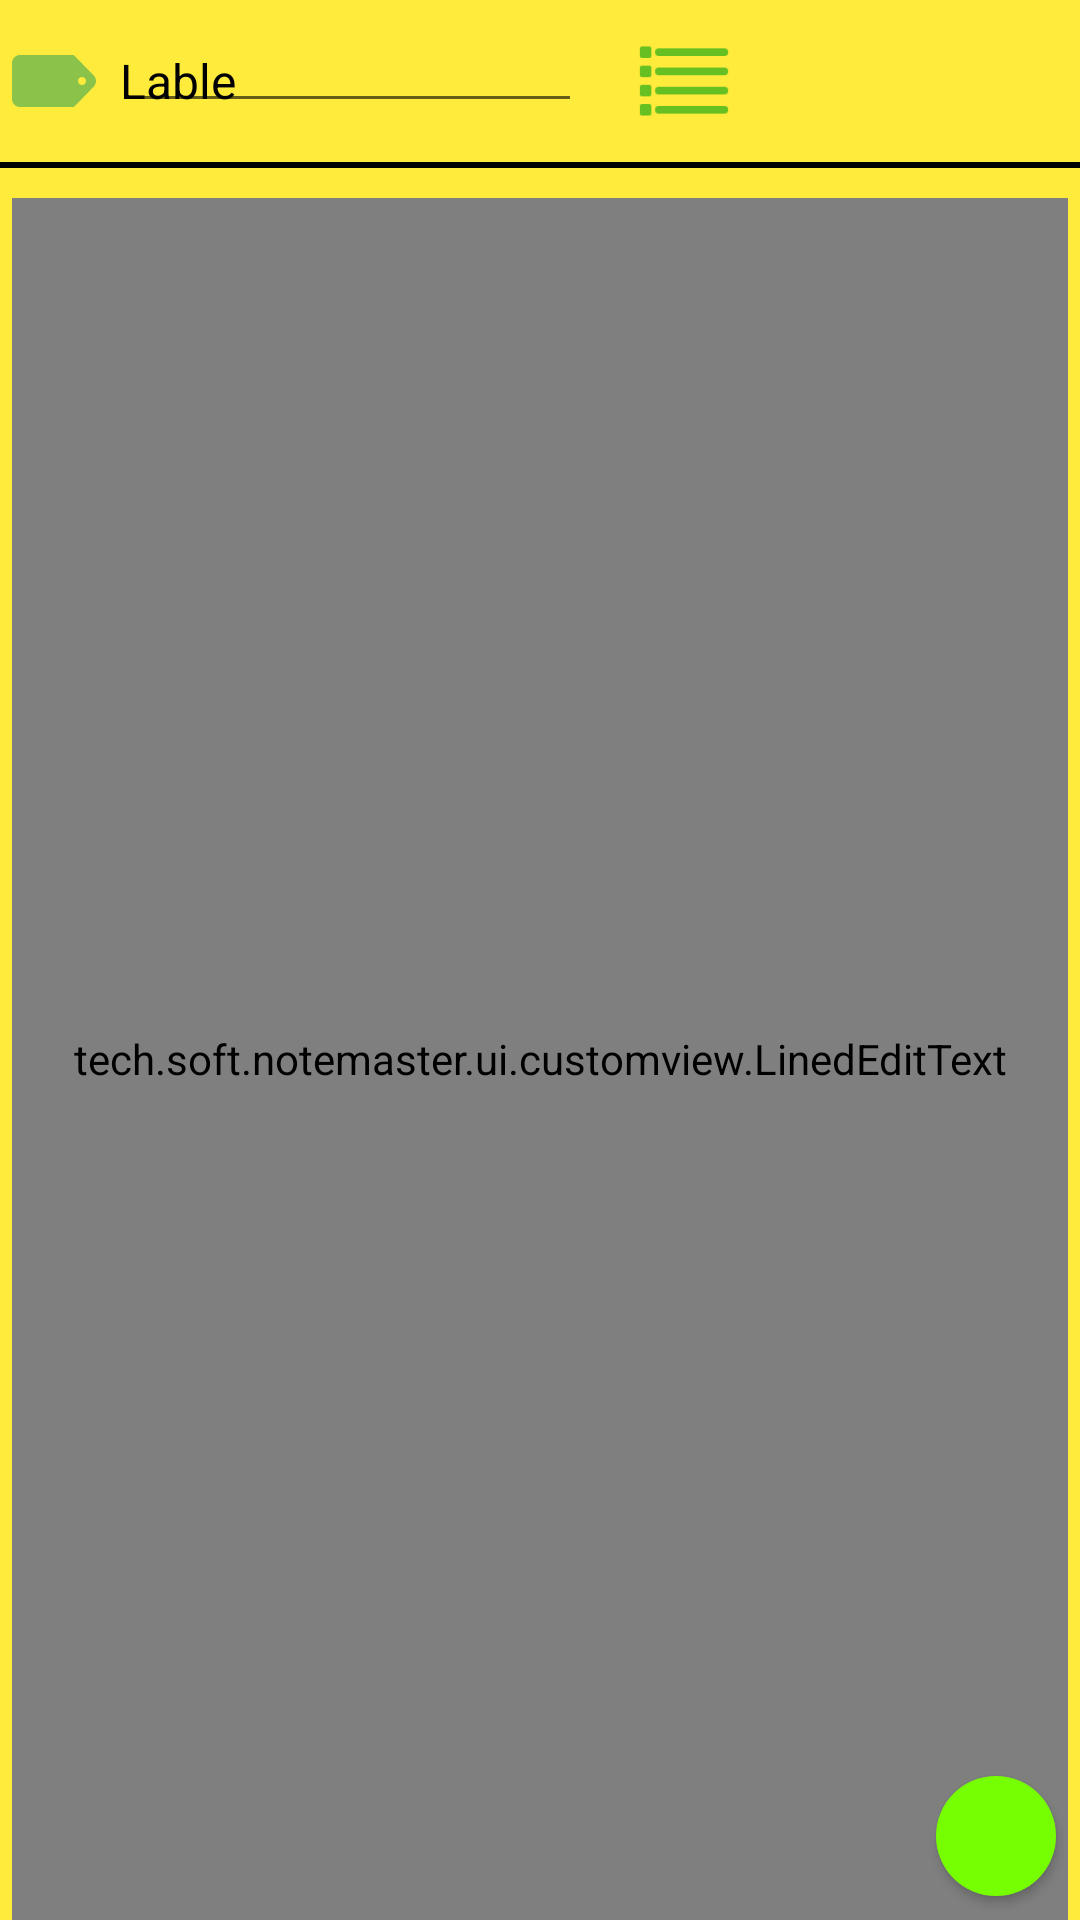

Reconstruct the res/layout file that produces this screen, plus the resources it refers to.
<!-- AndroidManifest.xml: application theme AppTheme -->
<!-- res/layout/wd_manager_big_content.xml -->
<?xml version="1.0" encoding="utf-8"?>
<RelativeLayout xmlns:android="http://schemas.android.com/apk/res/android"
    android:orientation="vertical" android:layout_width="300dp"
    android:background="@color/yellow"
    android:layout_height="300dp">
    <TableRow
        android:layout_width="match_parent"
        android:layout_height="54dp"
        android:layout_alignParentTop="true"
        android:id="@+id/trTopWM"
        >
        <ImageView
            android:layout_width="32dp"
            android:layout_height="32dp"
            android:src="@drawable/ic_labels"
            android:layout_margin="2dp"
            android:layout_gravity="center"
            />
        <EditText
            android:padding="2dp"
            android:layout_gravity="center"
            android:layout_width="156dp"
            android:layout_height="wrap_content"
            android:textSize="16dp"
            android:text="Lable"
            android:textColor="@color/black"
            android:layout_margin="2dp"
            android:id="@+id/edtLableBW"
            />
        <Spinner
            android:background="#FAFAFA"
            android:id="@+id/spPenColorBW"
            android:layout_marginRight="4dp"
            android:layout_width="wrap_content"
            android:layout_height="wrap_content"
            android:dropDownWidth="wrap_content"
            android:layout_marginLeft="8dp"
            android:layout_gravity="center"></Spinner>
        <ImageView
            android:layout_width="32dp"
            android:layout_height="32dp"
            android:layout_gravity="center"
            android:layout_marginLeft="4dp"
            android:src="@drawable/ic_menu_note"
            />
    </TableRow>
    <TextView
        android:id="@+id/tvLine"
        android:layout_width="match_parent"
        android:layout_height="2dp" android:layout_below="@id/trTopWM"
        android:background="@color/black"/>
    <tech.soft.notemaster.ui.customview.LinedEditText
        android:gravity="top"
        android:padding="4dp"
        android:layout_below="@id/trTopWM"
        android:layout_marginTop="12dp"
        android:layout_marginLeft="4dp"
        android:layout_marginRight="4dp"
        android:textSize="20dp"
        android:id="@+id/edtBodyBW"
        android:textColor="@color/black"
        android:layout_width="match_parent"
        android:layout_height="match_parent"
        />

    <Button
        android:layout_width="40dp"
        android:layout_height="40dp"
        android:layout_alignParentRight="true"
        android:layout_alignParentBottom="true"
        android:layout_marginRight="8dp"
        android:background="@drawable/bt_add_bw"
        android:layout_marginBottom="8dp"
        android:id="@+id/btnAddTextNoteBW"
        />


</RelativeLayout>
<!-- resources referenced by this layout -->
<resources>
  <color name="black">#000000</color>
  <color name="yellow">#FFEB3B</color>
  <!-- drawable bt_add_bw (drawable-xhdpi) -->
  <?xml version="1.0" encoding="utf-8"?>
  <shape
      android:shape="oval"
      xmlns:android="http://schemas.android.com/apk/res/android">
      <solid android:color="@color/green"/>
  
  </shape>
  <!-- drawable ic_labels: png bitmap (drawable-xhdpi, 952 bytes) -->
  <!-- drawable ic_menu_note: png bitmap (drawable-xhdpi, 834 bytes) -->
  <style name="AppTheme" parent="Theme.AppCompat.Light.DarkActionBar">
          
          <item name="colorPrimary">@color/colorPrimary</item>
          <item name="colorPrimaryDark">@color/colorPrimaryDark</item>
          <item name="colorAccent">@color/colorAccent</item>
      </style>
  <color name="green">#76FF03</color>
  <color name="colorPrimary">#3F51B5</color>
  <color name="colorPrimaryDark">#303F9F</color>
  <color name="colorAccent">#FF4081</color>
</resources>
